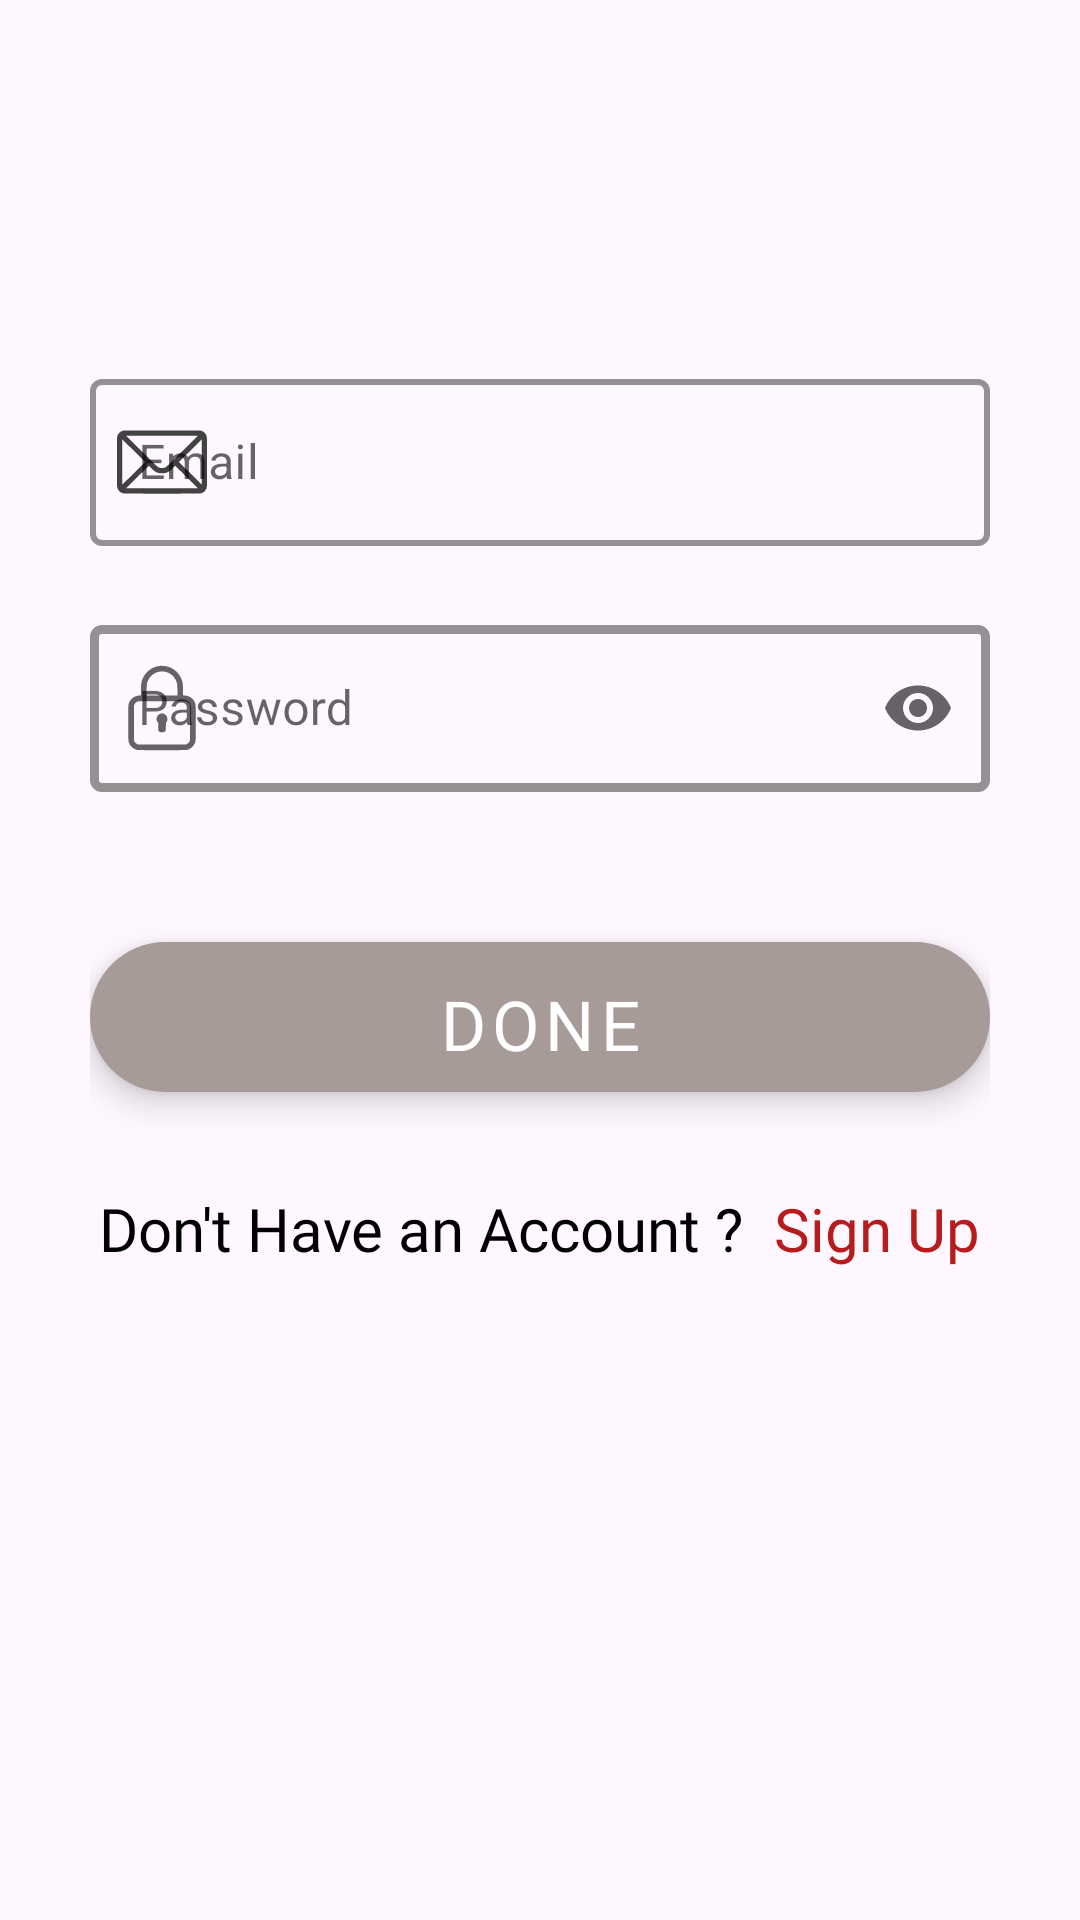

Android layout source for this screen:
<!-- AndroidManifest.xml: application theme Theme.WorkSlateApp -->
<!-- res/layout/fragment_log_in.xml -->
<?xml version="1.0" encoding="utf-8"?>
<FrameLayout xmlns:android="http://schemas.android.com/apk/res/android"
    xmlns:tools="http://schemas.android.com/tools"
    android:layout_width="match_parent"
    android:layout_height="match_parent"
    xmlns:app="http://schemas.android.com/apk/res-auto"
    tools:context=".Fragments.LogInFragment">

    <LinearLayout
        android:paddingTop="20dp"
        android:layout_marginTop="100dp"
        android:id="@+id/logIn_LL_LogIn"
        android:layout_width="match_parent"
        android:layout_height="match_parent"
        android:layout_marginStart="30dp"
        android:layout_marginEnd="30dp"
        android:orientation="vertical">

        <com.google.android.material.textfield.TextInputLayout
            style="@style/Widget.MaterialComponents.TextInputLayout.OutlinedBox"
            android:layout_width="match_parent"
            android:layout_height="wrap_content"
            android:layout_marginBottom="20dp"
            android:hint="Email"
            app:boxStrokeColor="#A3A2A2"
            app:boxStrokeWidth="2dp"
            app:boxStrokeWidthFocused="3dp"
            app:cursorColor="#000000"
            app:endIconMode="clear_text"
            app:hintTextAppearance="@style/CustomButtonTextAppearance"
            app:hintTextColor="#A3A2A2"
            app:layout_constraintBottom_toBottomOf="parent"
            app:layout_constraintEnd_toEndOf="parent"
            app:layout_constraintStart_toStartOf="parent"
            app:layout_constraintTop_toTopOf="parent"
            app:startIconDrawable="@drawable/ic_mail"
            app:startIconTint="@color/dark_gray">

            <com.google.android.material.textfield.TextInputEditText
                android:id="@+id/Login_Fragment_EmailBox"
                android:layout_width="match_parent"
                android:layout_height="wrap_content"
                android:inputType="textEmailAddress" />
        </com.google.android.material.textfield.TextInputLayout>

        <com.google.android.material.textfield.TextInputLayout
            style="@style/Widget.MaterialComponents.TextInputLayout.OutlinedBox"
            android:layout_width="match_parent"
            android:layout_height="wrap_content"
            android:hint="Password"
            app:boxStrokeColor="#A3A2A2"
            app:boxStrokeWidth="3dp"
            app:boxStrokeWidthFocused="3dp"
            app:cursorColor="@color/black"
            app:endIconMode="password_toggle"
            app:hintTextAppearance="@style/CustomButtonTextAppearance"
            app:hintTextColor="#A3A2A2"
            app:layout_constraintBottom_toBottomOf="parent"
            app:layout_constraintEnd_toEndOf="parent"
            app:layout_constraintStart_toStartOf="parent"
            app:layout_constraintTop_toTopOf="parent"
            app:startIconDrawable="@drawable/ic_password_main">

            <com.google.android.material.textfield.TextInputEditText
                android:id="@+id/Login_Fragment_PasswordBox"
                android:layout_width="match_parent"
                android:layout_height="wrap_content"
                android:inputType="textPassword" />
        </com.google.android.material.textfield.TextInputLayout>

        <com.google.android.material.floatingactionbutton.ExtendedFloatingActionButton
            android:id="@+id/Login_Fragment_LogInButton"
            style="@style/Widget.MaterialComponents.ExtendedFloatingActionButton"
            android:layout_width="match_parent"
            android:layout_height="50dp"
            android:layout_marginTop="50dp"
            android:fontFamily="@font/font_title_bold"
            android:text="Done"
            android:textSize="23dp"
            app:backgroundTint="@color/brown_buttons" />

        <LinearLayout
            android:layout_width="match_parent"
            android:layout_height="wrap_content"
            android:layout_marginTop="32dp"
            android:gravity="center"
            android:orientation="horizontal">

            <TextView
                android:layout_width="wrap_content"
                android:layout_height="wrap_content"
                android:fontFamily="@font/font_titles"
                android:text="Don't Have an Account ?"
                android:textColor="@color/black"
                android:textSize="20sp" />

            <TextView
                android:id="@+id/LogIn_Fragment_SignUpButton"
                android:layout_width="wrap_content"
                android:layout_height="wrap_content"
                android:layout_marginStart="10dp"
                android:fontFamily="@font/font_titles"
                android:text="Sign Up"
                android:textColor="#B71C1C"
                android:textSize="20sp" />

        </LinearLayout>
    </LinearLayout>

</FrameLayout>
<!-- resources referenced by this layout -->
<resources>
  <color name="black">#000000</color>
  <color name="brown_buttons">#A69B97</color>
  <color name="dark_gray">#424242</color>
  <!-- drawable ic_mail (drawable) -->
  <?xml version="1.0" encoding="utf-8"?>
  <vector xmlns:android="http://schemas.android.com/apk/res/android"
      android:width="30.000000dp"
      android:height="30.000000dp"
      android:viewportWidth="512.000000"
      android:viewportHeight="512.000000">
  
      <group
              android:translateY="512.000000"
              android:scaleX="0.100000"
              android:scaleY="-0.100000">
          <path
              android:fillColor="#000000"
              android:strokeWidth="1"
              android:pathData="M361 4349 c-172 -34 -318 -182 -351 -358 -14 -74 -14 -2788 0 -2862 34 -180 179 -325 359 -359 74 -14 4308 -14 4382 0 180 34 325 179 359 359 14 74 14 2788 0 2862 -34 180 -179 325 -359 359 -67 12 -4325 12 -4390 -1z m3364 -1165 c-600 -597 -897 -886 -935 -909 -140 -85 -320 -85 -460 0 -38 23 -335 312 -935 909 l-880 875 2045 0 2045 0 -880 -875z m-2530 -223 l400 -401 -500 -501 c-275 -275 -566 -564 -647 -641 l-148 -140 0 1282 0 1282 248 -240 c136 -132 427 -421 647 -641z m3623 -1043 l-3 -643 -645 643 -645 642 645 642 645 642 3 -642 c1 -353 1 -931 0 -1284z m-2903 321 c181 -182 286 -255 435 -301 63 -19 97 -23 210 -23 154 0 234 19 350 82 86 46 131 84 277 226 l122 120 238 -231 c131 -127 422 -415 648 -641 l410 -411 -2045 0 -2045 1 643 639 c354 352 646 640 650 640 4 0 52 -45 107 -101z" />
      </group>
  </vector>
  <!-- drawable ic_password_main (drawable) -->
  <?xml version="1.0" encoding="utf-8"?>
  <vector xmlns:android="http://schemas.android.com/apk/res/android"
      android:width="30.000000dp"
      android:height="30.000000dp"
      android:viewportWidth="512.000000"
      android:viewportHeight="512.000000">
  
      <group
          android:translateY="512.000000"
          android:scaleX="0.100000"
          android:scaleY="-0.100000">
          <path
              android:fillColor="#000000"
              android:strokeWidth="1"
              android:pathData="M2440 4955 c-8 -2 -49 -9 -90 -15 -401 -65 -754 -357 -905 -747 -64 -168 -75 -250 -82 -605 l-6 -318 -64 0 c-308 0 -576 -214 -639 -509 -21 -100 -20 -1995 1 -2096 50 -237 252 -439 491 -490 103 -22 2724 -22 2829 0 181 38 349 168 433 335 74 148 72 107 72 1205 0 1083 1 1054 -64 1188 -110 227 -335 367 -589 367 l-64 0 -6 318 c-5 270 -9 332 -27 417 -99 464 -450 821 -910 926 -78 18 -338 35 -380 24z m275 -330 c273 -48 507 -226 630 -478 76 -158 86 -215 92 -569 l6 -308 -883 0 -883 0 6 308 c6 353 16 411 92 568 172 355 548 547 940 479z m1256 -1706 c68 -32 120 -82 157 -152 l27 -52 0 -1000 0 -1000 -27 -51 c-40 -76 -70 -107 -140 -145 l-63 -34 -1365 0 -1365 0 -63 34 c-69 37 -109 79 -144 151 l-23 45 0 1000 0 1000 27 52 c30 57 86 116 133 141 80 42 51 41 1450 39 l1340 -2 56 -26z" />
          <path
              android:fillColor="#000000"
              android:strokeWidth="1"
              android:pathData="M2463 2236 c-196 -64 -276 -312 -154 -478 l31 -42 0 -201 c0 -188 1 -204 23 -245 12 -25 37 -55 56 -67 30 -20 47 -23 141 -23 94 0 111 3 140 23 69 46 74 67 80 307 l5 215 32 43 c58 79 69 213 23 306 -27 58 -89 119 -147 147 -57 28 -169 35 -230 15z" />
      </group>
  </vector>
  <style name="CustomButtonTextAppearance" parent="TextAppearance.MaterialComponents.Button">
  
          <item name="android:textColor">@color/white</item>
          <item name="android:fontFamily">@font/font_title_bold</item>
      </style>
  <style name="Theme.WorkSlateApp" parent="Theme.Material3.Light.NoActionBar">
          <item name="colorPrimary">@color/white</item>
          <item name="colorOnPrimary">@color/white</item>
          <item name="colorOnSurface">@color/black</item>
          <item name="colorPrimaryVariant">@color/white</item>
          <item name="colorOnSurfaceVariant">@color/black</item>
          <item name="android:statusBarColor">@color/gray</item>
      </style>
  <color name="white">#FFFFFF</color>
  <color name="gray">#5E5E5E</color>
</resources>
